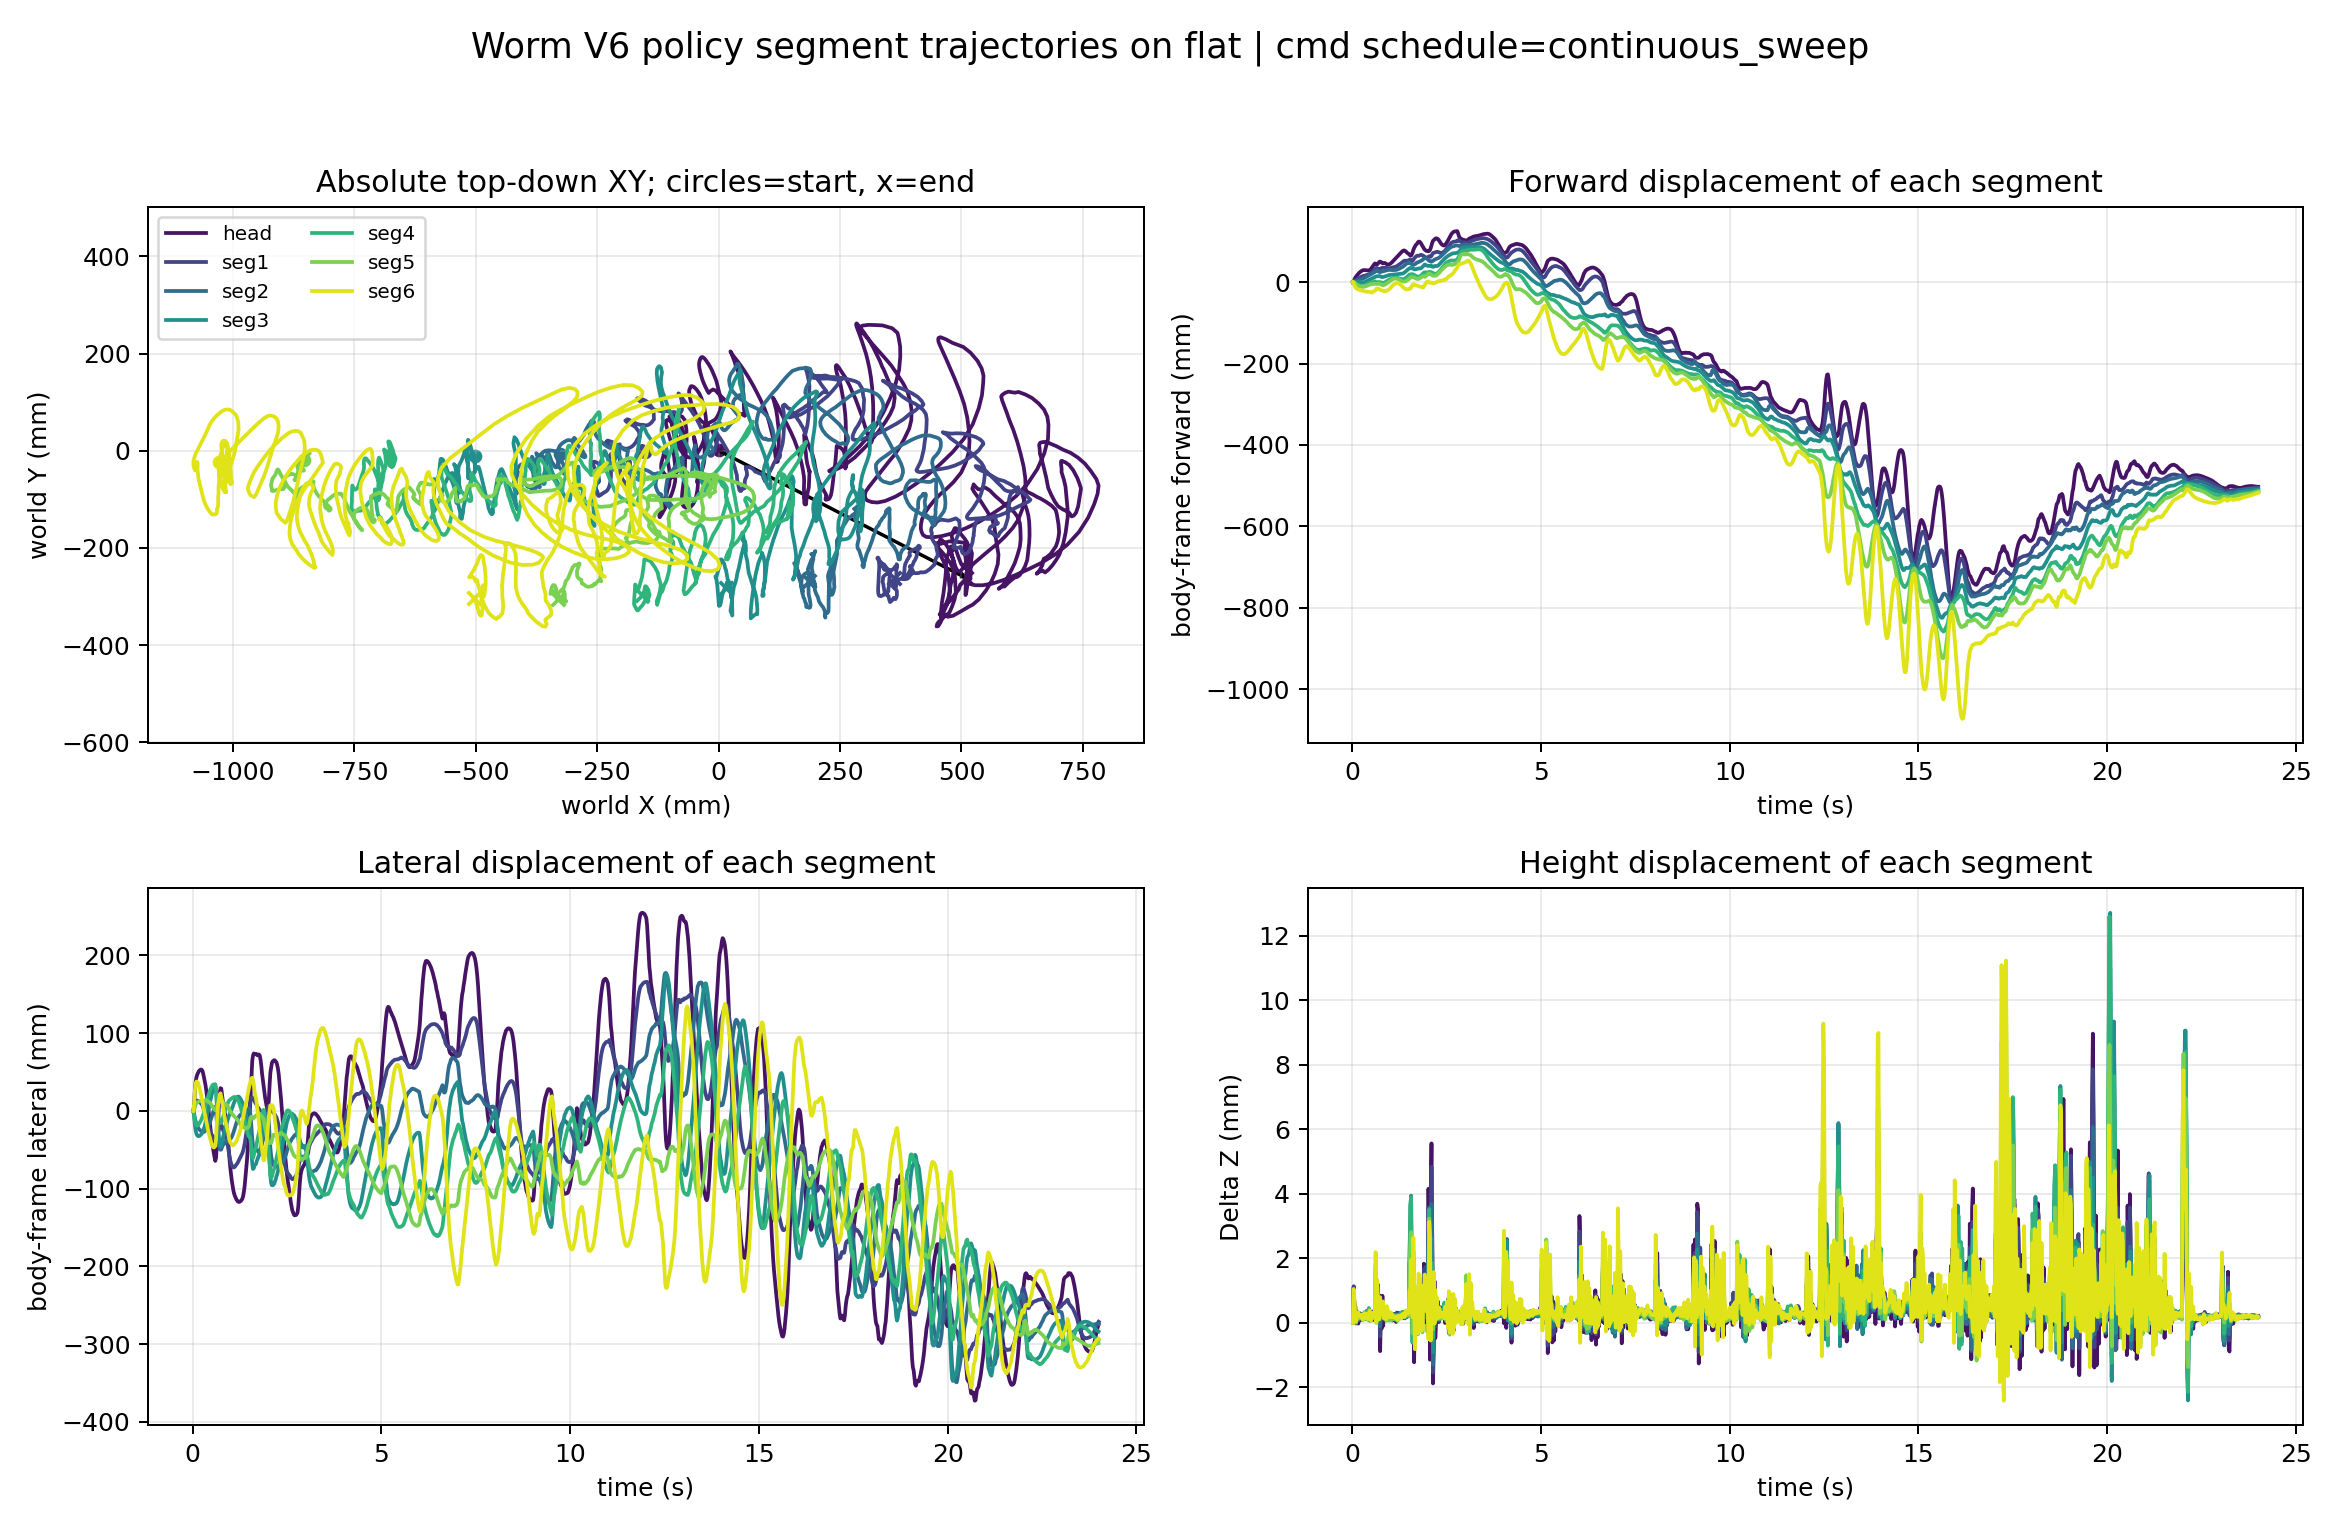

Data behind this chart, as committed beside it:
time_s, segment_index, segment_label, world_x_m, world_y_m, world_z_m, relative_forward_m, relative_lateral_m, relative_z_m
0.02, 0, head, 1.1904954727224622e-05, 0.0006464, 0.08736, -1.736134544675808e-05, -1.5293838934640775e-05, 1.501491947025757e-07
0.02, 1, seg1, -0.1509, -0.002937, 0.08583, -1.0767234766255849e-05, -5.285250555011908e-06, 7.253265937867681e-08
0.02, 2, seg2, -0.3264, -0.00705, 0.08583, 4.6257581697785275e-06, 4.296272085985369e-06, -1.5692956034651928e-07
0.02, 3, seg3, -0.5018, -0.01103, 0.08583, 2.8374931439667595e-06, 8.51117555635034e-06, -7.68940561779452e-08
0.02, 4, seg4, -0.6773, -0.01485, 0.08583, 2.3819179647953783e-06, 5.830018349580079e-06, -2.0638827508134838e-08
0.02, 5, seg5, -0.8528, -0.01852, 0.08583, 1.5254204911139602e-06, -2.717196504006088e-06, 4.319991703249926e-08
0.02, 6, seg6, -1.028, -0.02213, 0.08584, 1.1711941441993721e-06, -1.3930939999011094e-05, 9.820781803060452e-08
0.04, 0, head, -0.002147, 0.008498, 0.08849, 0.001954, 0.007885, 0.001132
0.04, 1, seg1, -0.1513, -9.901208375402849e-05, 0.08694, 0.0002979, 0.00284, 0.001116
0.04, 2, seg2, -0.3266, -0.01059, 0.08689, 0.000288, -0.003531, 0.00106
0.04, 3, seg3, -0.502, -0.01786, 0.08685, 0.0003374, -0.006809, 0.001018
0.04, 4, seg4, -0.677, -0.02037, 0.08684, -0.0001416, -0.005519, 0.001006
0.04, 5, seg5, -0.8527, -0.01732, 0.08684, -0.0001408, 0.001196, 0.001006
0.04, 6, seg6, -1.026, -0.01285, 0.08688, -0.002145, 0.009214, 0.001047
0.06, 0, head, -0.007403, 0.02644, 0.08764, 0.006781, 0.02594, 0.0002819
0.06, 1, seg1, -0.153, 0.00607, 0.08621, 0.001854, 0.009048, 0.0003804
0.06, 2, seg2, -0.3272, -0.0166, 0.08624, 0.001011, -0.009523, 0.0004103
0.06, 3, seg3, -0.5016, -0.02929, 0.08628, 0.0002257, -0.01825, 0.0004504
0.06, 4, seg4, -0.676, -0.02777, 0.08633, -0.0009931, -0.01295, 0.0004993
0.06, 5, seg5, -0.8513, -0.01321, 0.08636, -0.001628, 0.00527, 0.0005212
0.06, 6, seg6, -1.021, 0.003942, 0.08647, -0.007494, 0.02588, 0.0006323
0.08, 0, head, -0.01148, 0.0375, 0.08787, 0.0106, 0.0371, 0.0005133
0.08, 1, seg1, -0.155, 0.009622, 0.08634, 0.003726, 0.01265, 0.000509
0.08, 2, seg2, -0.3279, -0.02051, 0.08623, 0.001865, -0.01341, 0.0004002
0.08, 3, seg3, -0.5016, -0.03612, 0.08615, 0.000406, -0.02508, 0.0003186
0.08, 4, seg4, -0.6746, -0.03134, 0.08611, -0.002324, -0.01655, 0.0002769
0.08, 5, seg5, -0.8491, -0.009748, 0.08603, -0.003888, 0.008679, 0.0001984
0.08, 6, seg6, -1.017, 0.01354, 0.08607, -0.012, 0.03538, 0.0002389
0.1, 0, head, -0.01438, 0.04327, 0.08734, 0.01336, 0.04294, -2.167742363590186e-05
0.1, 1, seg1, -0.1568, 0.01031, 0.08589, 0.005591, 0.01338, 6.150339603734623e-05
0.1, 2, seg2, -0.3288, -0.02394, 0.08588, 0.002834, -0.01682, 5.513457872466376e-05
0.1, 3, seg3, -0.5019, -0.04026, 0.08588, 0.0007528, -0.0292, 5.2835039910742454e-05
0.1, 4, seg4, -0.6735, -0.03334, 0.0859, -0.003318, -0.01857, 6.480557981362878e-05
0.1, 5, seg5, -0.8475, -0.008605, 0.08583, -0.005506, 0.009784, -7.728755414715405e-06
0.1, 6, seg6, -1.014, 0.01597, 0.08588, -0.01467, 0.03774, 4.8460644525294416e-05
0.12, 0, head, -0.01705, 0.04659, 0.08739, 0.01595, 0.04632, 2.9770865193387563e-05
0.12, 1, seg1, -0.1581, 0.01004, 0.08593, 0.00685, 0.01314, 0.000105
0.12, 2, seg2, -0.3296, -0.0266, 0.08591, 0.003674, -0.01946, 8.107064695449251e-05
0.12, 3, seg3, -0.5021, -0.04242, 0.08592, 0.0009914, -0.03136, 8.716501406487442e-05
0.12, 4, seg4, -0.6726, -0.03377, 0.08597, -0.004283, -0.01902, 0.0001364
0.12, 5, seg5, -0.8463, -0.007783, 0.08593, -0.006732, 0.01058, 9.869987512166334e-05
0.12, 6, seg6, -1.013, 0.01579, 0.08603, -0.0161, 0.03753, 0.0001942
0.14, 0, head, -0.01933, 0.04872, 0.08764, 0.01817, 0.0485, 0.0002754
0.14, 1, seg1, -0.159, 0.009637, 0.08615, 0.007816, 0.01276, 0.0003281
0.14, 2, seg2, -0.3303, -0.02843, 0.08609, 0.004407, -0.02128, 0.0002617
0.14, 3, seg3, -0.5021, -0.04337, 0.08607, 0.001081, -0.03231, 0.00024
0.14, 4, seg4, -0.6716, -0.03332, 0.0861, -0.005266, -0.0186, 0.0002703
0.14, 5, seg5, -0.8452, -0.006999, 0.08603, -0.007814, 0.01134, 0.0001979
0.14, 6, seg6, -1.012, 0.0145, 0.0861, -0.01714, 0.03622, 0.0002633
0.16, 0, head, -0.02151, 0.05071, 0.08733, 0.0203, 0.05054, -2.4672475093662216e-05
0.16, 1, seg1, -0.1601, 0.009065, 0.08591, 0.008873, 0.01221, 8.361269649244385e-05
0.16, 2, seg2, -0.3308, -0.03002, 0.08591, 0.004966, -0.02285, 7.948680201004532e-05
0.16, 3, seg3, -0.502, -0.04367, 0.08596, 0.0009698, -0.03261, 0.0001255
0.16, 4, seg4, -0.6705, -0.03227, 0.08606, -0.006336, -0.01758, 0.0002233
0.16, 5, seg5, -0.8442, -0.006432, 0.08604, -0.008839, 0.01188, 0.0002037
0.16, 6, seg6, -1.011, 0.01168, 0.08616, -0.01813, 0.03337, 0.0003268
0.18, 0, head, -0.02348, 0.052, 0.08745, 0.02224, 0.05188, 8.823395226506547e-05
0.18, 1, seg1, -0.1611, 0.008333, 0.08599, 0.009858, 0.0115, 0.0001606
0.18, 2, seg2, -0.3314, -0.03125, 0.08594, 0.005566, -0.02407, 0.0001096
0.18, 3, seg3, -0.5018, -0.04327, 0.08595, 0.0007739, -0.03222, 0.0001244
... 8,340 more rows
